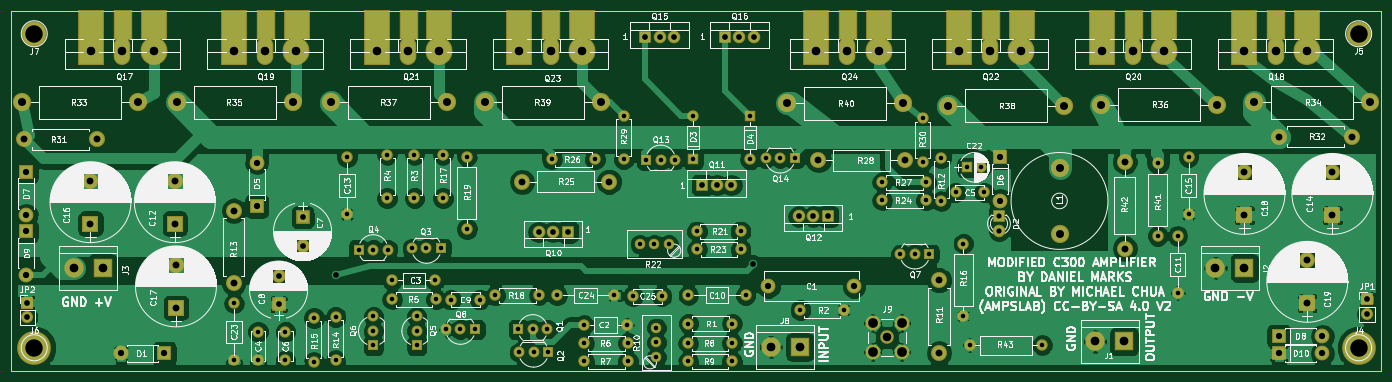
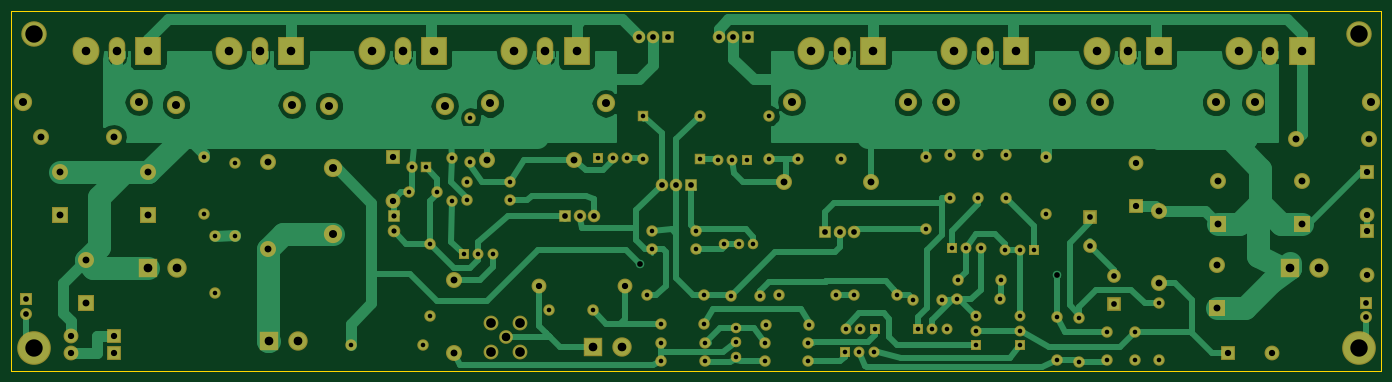
Circuit board: 8 layer files. Board 240.0 x 63.0 mm.
- bottom_copper: PowerampC300-B.Cu.gbr (65327 bytes)
- bottom_mask: PowerampC300-B.Mask.gbr (8072 bytes)
- bottom_silk: PowerampC300-B.SilkS.gbr (265 bytes)
- outline: PowerampC300-Edge.Cuts.gbr (489 bytes)
- top_copper: PowerampC300-F.Cu.gbr (155918 bytes)
- top_mask: PowerampC300-F.Mask.gbr (8805 bytes)
- top_silk: PowerampC300-F.SilkS.gbr (250841 bytes)
- drill: PowerampC300.drl (3491 bytes)

=== bottom_copper: PowerampC300-B.Cu.gbr (65327 bytes, source omitted) ===
=== bottom_mask: PowerampC300-B.Mask.gbr (8072 bytes, source omitted) ===
=== bottom_silk: PowerampC300-B.SilkS.gbr ===
G04 #@! TF.FileFunction,Legend,Bot*
%FSLAX46Y46*%
G04 Gerber Fmt 4.6, Leading zero omitted, Abs format (unit mm)*
G04 Created by KiCad (PCBNEW 4.0.7) date 10/16/20 21:05:33*
%MOMM*%
%LPD*%
G01*
G04 APERTURE LIST*
%ADD10C,0.100000*%
G04 APERTURE END LIST*
D10*
M02*

=== outline: PowerampC300-Edge.Cuts.gbr ===
G04 #@! TF.FileFunction,Profile,NP*
%FSLAX46Y46*%
G04 Gerber Fmt 4.6, Leading zero omitted, Abs format (unit mm)*
G04 Created by KiCad (PCBNEW 4.0.7) date 10/16/20 21:05:33*
%MOMM*%
%LPD*%
G01*
G04 APERTURE LIST*
%ADD10C,0.100000*%
%ADD11C,0.150000*%
G04 APERTURE END LIST*
D10*
D11*
X26000000Y-106000000D02*
X26000000Y-43000000D01*
X266000000Y-106000000D02*
X26000000Y-106000000D01*
X266000000Y-43000000D02*
X266000000Y-106000000D01*
X26000000Y-43000000D02*
X266000000Y-43000000D01*
M02*

=== top_copper: PowerampC300-F.Cu.gbr (155918 bytes, source omitted) ===
=== top_mask: PowerampC300-F.Mask.gbr (8805 bytes, source omitted) ===
=== top_silk: PowerampC300-F.SilkS.gbr (250841 bytes, source omitted) ===
=== drill: PowerampC300.drl ===
M48
;DRILL file {KiCad 4.0.7} date 10/16/20 21:05:35
;FORMAT={-:-/ absolute / metric / decimal}
FMAT,2
METRIC,TZ
T1C0.800
T2C0.900
T3C1.000
T4C1.100
T5C1.200
T6C1.400
T7C1.500
T8C1.520
T9C1.700
T10C3.048
%
G90
G05
M71
T1
X65.Y-94.2
X65.Y-104.2
X69.2Y-99.2
X69.2Y-104.2
X74.Y-99.2
X74.Y-104.2
X79.Y-96.8
X79.Y-104.42
X82.8Y-96.6
X82.8Y-104.22
X84.8Y-68.6
X84.8Y-78.6
X86.85Y-84.8
X89.39Y-84.8
X89.4Y-96.52
X89.4Y-99.06
X89.4Y-101.6
X91.8Y-68.18
X91.8Y-75.8
X91.93Y-84.8
X92.73Y-90.19
X92.74Y-93.52
X96.17Y-84.6
X96.6Y-68.18
X96.6Y-75.8
X97.Y-96.52
X97.Y-99.06
X97.Y-101.6
X98.71Y-84.6
X100.23Y-90.19
X100.36Y-93.52
X101.25Y-84.6
X101.6Y-68.18
X101.6Y-75.8
X102.12Y-98.8
X103.Y-93.6
X104.66Y-98.8
X105.8Y-68.5
X105.8Y-81.2
X107.2Y-98.8
X108.Y-93.6
X110.8Y-92.8
X114.8Y-98.8
X114.92Y-102.8
X117.34Y-98.8
X117.46Y-102.8
X118.42Y-92.8
X119.88Y-98.8
X120.Y-102.8
X120.63Y-69.
X121.575Y-92.825
X126.3Y-98.
X126.38Y-101.2
X126.38Y-104.4
X128.25Y-69.
X131.575Y-92.825
X133.25Y-61.38
X133.25Y-69.
X133.8Y-98.
X134.Y-101.2
X134.Y-104.4
X134.91Y-92.96
X136.07Y-83.85
X137.2Y-69.1
X138.61Y-83.85
X139.Y-98.52
X139.Y-101.06
X139.Y-103.6
X139.74Y-69.1
X139.91Y-92.96
X141.15Y-83.85
X142.28Y-69.1
X144.58Y-101.2
X144.58Y-104.4
X144.6Y-92.8
X144.6Y-97.8
X145.4Y-61.38
X145.4Y-69.
X146.1Y-81.6
X146.13Y-84.75
X152.2Y-101.2
X152.2Y-104.4
X152.22Y-97.8
X153.72Y-81.6
X153.75Y-84.75
X154.6Y-92.8
X155.4Y-61.4
X155.4Y-69.02
X158.12Y-68.8
X160.66Y-68.8
X163.2Y-68.8
X164.2Y-95.4
X171.82Y-95.4
X178.58Y-73.
X178.58Y-76.2
X181.72Y-85.6
X184.26Y-85.6
X185.6Y-61.78
X185.6Y-69.4
X186.2Y-73.
X186.2Y-76.2
X186.8Y-85.6
X188.85Y-68.75
X188.85Y-76.37
X191.4Y-74.8
X192.75Y-83.75
X192.75Y-96.45
X193.4Y-70.4
X193.85Y-101.53
X195.9Y-70.4
X196.4Y-74.8
X206.55Y-101.53
X226.8Y-69.7
X226.8Y-82.4
X230.3Y-82.4
X230.3Y-92.4
X232.2Y-68.6
X232.2Y-78.6
T2
X199.Y-79.
X199.Y-81.54
T3
X28.77Y-94.11
X28.77Y-96.65
X72.8Y-89.4
X72.8Y-94.4
X77.Y-79.125
X77.Y-84.125
X82.8Y-89.2
X118.37Y-81.75
X120.91Y-81.75
X123.45Y-81.75
X137.Y-47.5
X139.54Y-47.5
X142.08Y-47.5
X147.Y-73.5
X149.54Y-73.5
X151.Y-47.5
X152.08Y-73.5
X153.54Y-47.5
X155.9Y-87.4
X156.08Y-47.5
X163.92Y-79.
X166.46Y-79.
X169.Y-79.
X263.46Y-93.54
X263.46Y-96.08
T4
X28.6Y-71.2
X28.6Y-78.82
X28.6Y-81.6
X28.6Y-89.22
X45.18Y-103.
X52.8Y-103.
X68.975Y-69.58
X68.975Y-77.2
X158.6Y-91.2
X173.6Y-91.2
X199.2Y-68.6
X199.2Y-76.22
X248.Y-100.
X248.Y-103.
X255.62Y-100.
X255.62Y-103.
T5
X28.25Y-65.5
X39.85Y-72.75
X39.85Y-80.25
X40.95Y-65.5
X54.625Y-72.75
X54.625Y-80.25
X54.825Y-87.5
X54.825Y-95.
X64.925Y-78.
X64.925Y-90.7
X115.46Y-72.9
X130.7Y-72.9
X167.36Y-69.2
X182.6Y-69.2
X188.5Y-90.2
X188.5Y-102.9
X221.Y-69.4
X221.Y-84.64
X242.Y-71.3
X242.Y-78.8
X248.05Y-65.
X253.Y-86.7
X253.Y-94.2
X257.4Y-71.3
X257.4Y-78.8
X260.75Y-65.
T6
X27.8Y-59.
X48.12Y-59.
X55.Y-59.
X75.32Y-59.
X82.Y-59.
X102.32Y-59.
X109.Y-59.
X129.32Y-59.
X161.88Y-59.2
X182.2Y-59.2
X190.08Y-59.6
X209.6Y-70.57
X209.6Y-82.
X210.4Y-59.6
X216.88Y-59.4
X237.2Y-59.4
X243.68Y-59.
X264.Y-59.
T7
X40.Y-50.
X45.45Y-50.
X50.9Y-50.
X65.Y-50.
X70.45Y-50.
X75.9Y-50.
X90.Y-50.
X95.45Y-50.
X100.9Y-50.
X115.Y-50.
X120.45Y-50.
X125.9Y-50.
X167.Y-50.
X172.45Y-50.
X177.9Y-50.
X179.4Y-100.2
X192.Y-50.
X197.45Y-50.
X202.9Y-50.
X217.Y-50.
X222.45Y-50.
X227.9Y-50.
X242.Y-50.
X247.45Y-50.
X252.9Y-50.
T8
X36.92Y-88.
X42.Y-88.
X159.045Y-101.85
X164.125Y-101.85
X215.82Y-100.9
X220.9Y-100.9
X236.92Y-88.
X242.Y-88.
T9
X176.86Y-97.66
X176.86Y-102.74
X181.94Y-97.66
X181.94Y-102.74
T10
X30.Y-47.
X30.Y-102.
X262.Y-47.
X262.Y-102.
T0
M30
